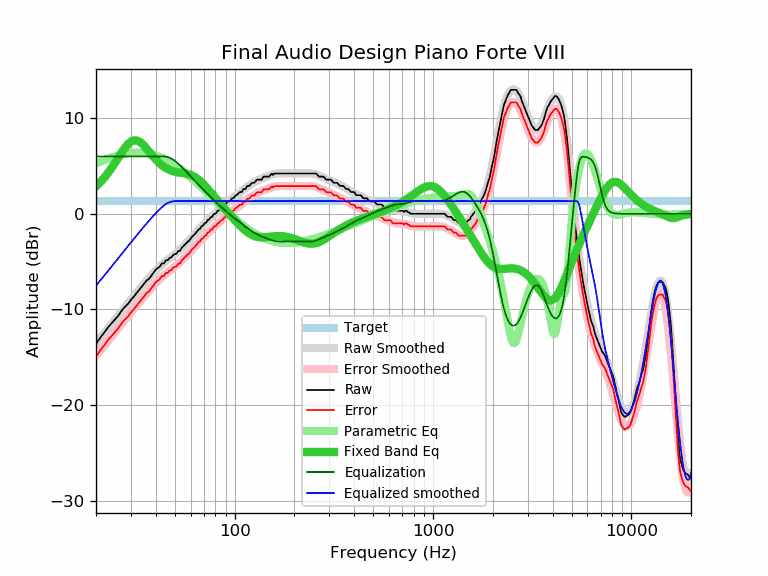

Values plotted in this chart, from the file beside it:
frequency, raw, error, smoothed, error_smoothed, equalization, parametric_eq, equalized_raw, equalized_smoothed, target
20, -13.62, -14.94, -13.51, -14.83, 6.00, 2.87, -7.62, -7.51, 1.32
21, -12.97, -14.29, -12.98, -14.31, 6.00, 3.30, -6.97, -6.98, 1.32
22, -12.44, -13.76, -12.47, -13.80, 6.00, 3.77, -6.44, -6.47, 1.32
23, -11.88, -13.20, -11.98, -13.31, 6.00, 4.27, -5.88, -5.98, 1.32
24, -11.45, -12.77, -11.51, -12.83, 6.00, 4.81, -5.45, -5.51, 1.32
25, -11.03, -12.35, -11.05, -12.37, 6.00, 5.36, -5.03, -5.05, 1.32
26, -10.62, -11.94, -10.60, -11.93, 6.00, 5.91, -4.62, -4.60, 1.32
27, -10.09, -11.41, -10.18, -11.50, 6.00, 6.44, -4.09, -4.18, 1.32
28, -9.73, -11.05, -9.77, -11.09, 6.00, 6.91, -3.73, -3.77, 1.32
29, -9.43, -10.75, -9.37, -10.70, 6.00, 7.29, -3.43, -3.37, 1.32
30, -9.01, -10.33, -9.00, -10.32, 6.00, 7.56, -3.01, -3.00, 1.32
31, -8.67, -9.99, -8.63, -9.96, 6.00, 7.68, -2.67, -2.63, 1.32
32, -8.31, -9.63, -8.28, -9.61, 6.00, 7.68, -2.31, -2.28, 1.32
33, -7.97, -9.29, -7.95, -9.27, 6.00, 7.57, -1.97, -1.95, 1.32
34, -7.63, -8.95, -7.62, -8.94, 6.00, 7.36, -1.63, -1.62, 1.32
35, -7.30, -8.62, -7.31, -8.63, 6.00, 7.10, -1.30, -1.31, 1.32
36, -6.98, -8.30, -7.01, -8.33, 6.00, 6.81, -0.98, -1.01, 1.32
37, -6.81, -8.13, -6.72, -8.05, 6.00, 6.51, -0.81, -0.72, 1.32
38, -6.49, -7.81, -6.45, -7.77, 6.00, 6.22, -0.49, -0.45, 1.32
39, -6.16, -7.48, -6.19, -7.51, 6.00, 5.95, -0.16, -0.19, 1.32
40, -5.84, -7.16, -5.95, -7.27, 6.00, 5.69, 0.16, 0.05, 1.32
41, -5.68, -7.00, -5.72, -7.04, 6.00, 5.46, 0.32, 0.28, 1.32
42, -5.51, -6.83, -5.51, -6.83, 6.00, 5.25, 0.49, 0.49, 1.32
43, -5.19, -6.51, -5.31, -6.63, 6.00, 5.07, 0.81, 0.69, 1.32
44, -5.19, -6.51, -5.13, -6.45, 6.00, 4.92, 0.81, 0.87, 1.32
45, -4.86, -6.18, -4.96, -6.28, 5.98, 4.79, 1.12, 1.02, 1.32
46, -4.86, -6.18, -4.79, -6.12, 5.93, 4.68, 1.07, 1.14, 1.32
47, -4.62, -5.94, -4.64, -5.96, 5.86, 4.58, 1.24, 1.22, 1.32
48, -4.54, -5.86, -4.49, -5.82, 5.77, 4.51, 1.23, 1.28, 1.32
49, -4.31, -5.63, -4.35, -5.67, 5.66, 4.45, 1.35, 1.31, 1.32
50, -4.22, -5.54, -4.20, -5.52, 5.52, 4.40, 1.30, 1.32, 1.32
51, -4.16, -5.48, -4.05, -5.38, 5.38, 4.36, 1.22, 1.32, 1.32
52, -3.89, -5.21, -3.90, -5.23, 5.23, 4.33, 1.34, 1.32, 1.32
53, -3.89, -5.21, -3.75, -5.07, 5.07, 4.30, 1.18, 1.32, 1.32
54, -3.57, -4.89, -3.59, -4.92, 4.92, 4.28, 1.35, 1.32, 1.32
55, -3.42, -4.74, -3.43, -4.75, 4.75, 4.26, 1.33, 1.32, 1.32
56, -3.24, -4.56, -3.27, -4.59, 4.59, 4.23, 1.35, 1.32, 1.32
57, -3.09, -4.41, -3.10, -4.42, 4.42, 4.20, 1.33, 1.32, 1.32
58, -2.92, -4.24, -2.93, -4.26, 4.26, 4.17, 1.34, 1.32, 1.32
59, -2.81, -4.13, -2.76, -4.09, 4.09, 4.12, 1.28, 1.32, 1.32
60, -2.59, -3.91, -2.60, -3.92, 3.92, 4.07, 1.33, 1.32, 1.32
61, -2.38, -3.70, -2.43, -3.76, 3.76, 4.01, 1.38, 1.32, 1.32
62, -2.27, -3.59, -2.27, -3.59, 3.59, 3.94, 1.32, 1.32, 1.32
63, -2.13, -3.45, -2.11, -3.43, 3.43, 3.85, 1.30, 1.32, 1.32
64, -1.95, -3.27, -1.95, -3.28, 3.28, 3.76, 1.33, 1.32, 1.32
65, -1.77, -3.09, -1.80, -3.12, 3.12, 3.66, 1.35, 1.32, 1.32
66, -1.62, -2.94, -1.65, -2.98, 2.98, 3.55, 1.36, 1.32, 1.32
67, -1.56, -2.88, -1.51, -2.83, 2.83, 3.43, 1.27, 1.32, 1.32
68, -1.30, -2.62, -1.37, -2.69, 2.69, 3.31, 1.39, 1.32, 1.32
69, -1.26, -2.58, -1.23, -2.56, 2.56, 3.18, 1.30, 1.32, 1.32
70, -1.10, -2.42, -1.10, -2.42, 2.42, 3.04, 1.32, 1.32, 1.32
71, -0.97, -2.29, -0.97, -2.29, 2.29, 2.91, 1.32, 1.32, 1.32
72, -0.91, -2.23, -0.84, -2.17, 2.17, 2.77, 1.26, 1.32, 1.32
73, -0.65, -1.97, -0.72, -2.04, 2.04, 2.63, 1.39, 1.32, 1.32
74, -0.63, -1.95, -0.60, -1.92, 1.92, 2.49, 1.29, 1.32, 1.32
75, -0.48, -1.80, -0.48, -1.81, 1.81, 2.35, 1.33, 1.32, 1.32
76, -0.33, -1.65, -0.37, -1.69, 1.69, 2.21, 1.36, 1.32, 1.32
77, -0.32, -1.64, -0.26, -1.58, 1.58, 2.07, 1.26, 1.32, 1.32
78, -0.08, -1.40, -0.15, -1.47, 1.47, 1.93, 1.39, 1.32, 1.32
79, 0.00, -1.32, -0.04, -1.36, 1.36, 1.79, 1.36, 1.32, 1.32
... 553 more rows
